Dataset: imagenes (GitHub, jdramirez/UCO_ML_AI). Classes: descuento, personas, product.

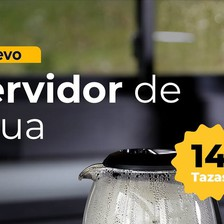
Label: product

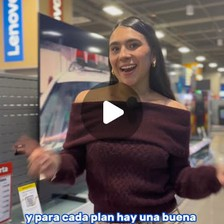
Label: personas

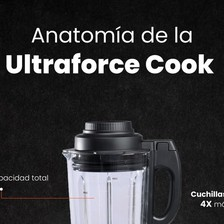
Label: product

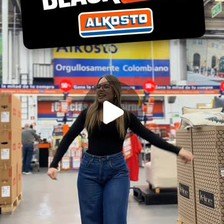
Label: descuento

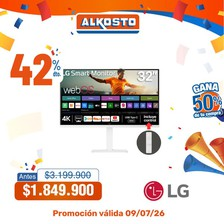
Label: descuento

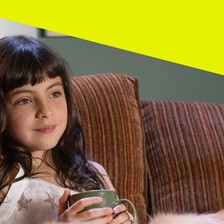
Label: personas
